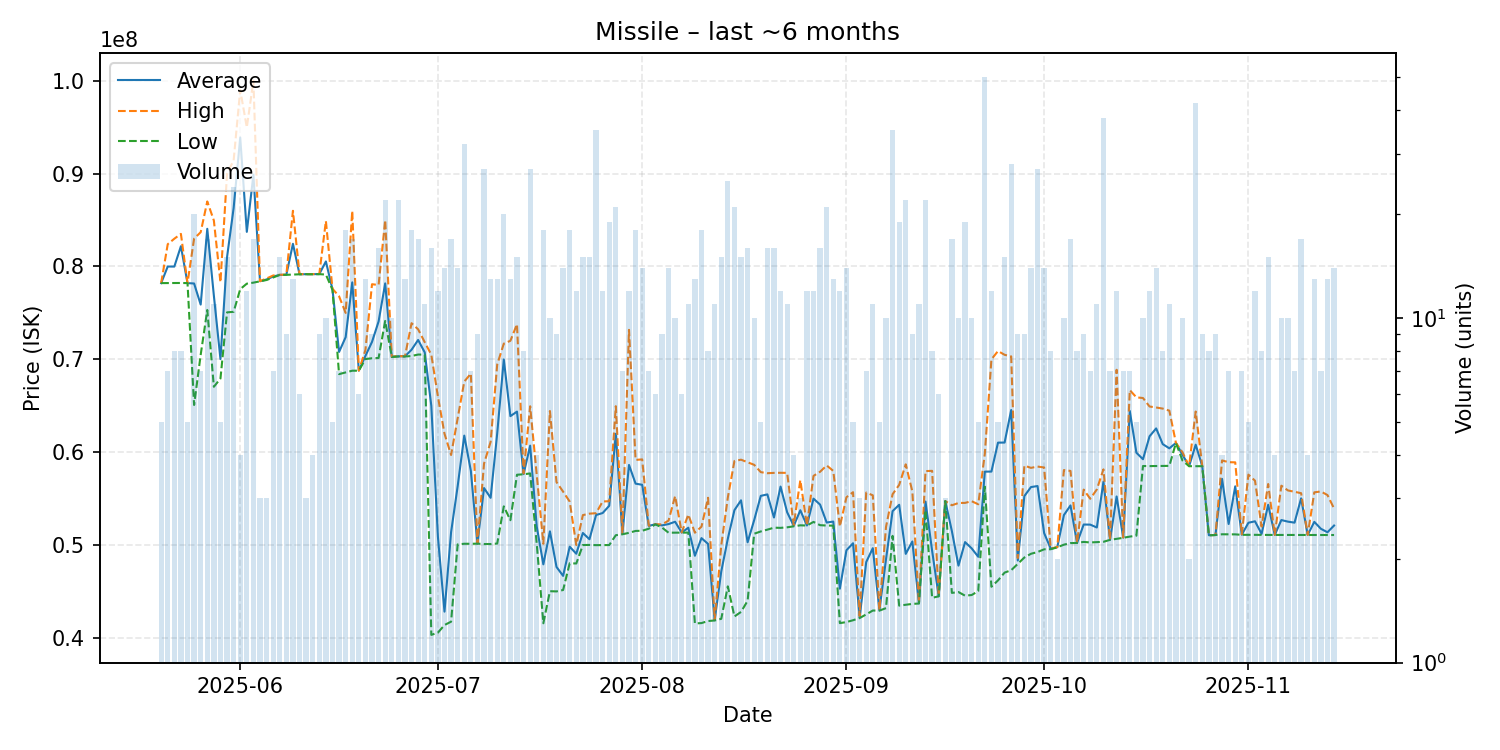

The table this chart was drawn from, first rows:
date, average, highest, lowest, order_count, volume
2025-05-20, 78210000, 78210000, 78210000, 5, 5
2025-05-21, 79995714, 82400000, 78210000, 7, 7
2025-05-22, 79988750, 82990000, 78220000, 8, 8
2025-05-23, 82182500, 83510000, 78225000, 7, 8
2025-05-24, 78210000, 78210000, 78210000, 5, 5
2025-05-25, 78168000, 83000000, 65090000, 14, 20
2025-05-26, 75897143, 83690000, 70495000, 7, 7
2025-05-27, 84055882, 87000000, 75315000, 14, 17
2025-05-28, 76863636, 84950000, 67050000, 10, 11
2025-05-29, 70026000, 78300000, 67935000, 5, 5
2025-05-30, 81010000, 89990000, 75060000, 13, 15
2025-05-31, 86292500, 91420000, 75120000, 23, 24
2025-06-01, 93887500, 99000000, 77560000, 4, 4
2025-06-02, 83726667, 94975000, 78150000, 10, 12
2025-06-03, 89872941, 100000000, 78260000, 15, 17
2025-06-04, 78413333, 78420000, 78400000, 3, 3
2025-06-05, 78600000, 78710000, 78545000, 3, 3
2025-06-06, 78922857, 79030000, 78820000, 7, 7
2025-06-07, 79092000, 79105000, 79090000, 14, 15
2025-06-08, 79111111, 79125000, 79100000, 9, 9
2025-06-09, 82440769, 85995000, 79130000, 12, 13
2025-06-10, 79165000, 79175000, 79160000, 6, 6
2025-06-11, 79170000, 79170000, 79170000, 2, 3
2025-06-12, 79175000, 79180000, 79160000, 2, 4
2025-06-13, 79180000, 79185000, 79175000, 7, 9
2025-06-14, 80542000, 84900000, 79130000, 9, 10
2025-06-15, 77540000, 77600000, 77500000, 5, 5
2025-06-16, 70798571, 76795000, 68410000, 5, 7
2025-06-17, 72390000, 75000000, 68595000, 13, 18
2025-06-18, 78289412, 85980000, 68780000, 15, 17
2025-06-19, 68783333, 68790000, 68780000, 4, 6
2025-06-20, 70373846, 71010000, 70035000, 10, 13
2025-06-21, 71881111, 78090000, 70120000, 9, 9
2025-06-22, 74083125, 78005000, 70150000, 16, 16
2025-06-23, 78177727, 85000000, 74140000, 20, 22
2025-06-24, 70268000, 70290000, 70260000, 10, 10
2025-06-25, 70325455, 70360000, 70310000, 13, 22
2025-06-26, 70327692, 70330000, 70310000, 10, 13
2025-06-27, 71036111, 73895000, 70360000, 15, 18
2025-06-28, 72089412, 73235000, 70520000, 11, 17
2025-06-29, 70751818, 71850000, 70510000, 11, 11
2025-06-30, 64996250, 70500000, 40340000, 11, 16
2025-07-01, 50903333, 66000000, 40580000, 11, 12
2025-07-02, 42840714, 62000000, 41400000, 10, 14
2025-07-03, 51398235, 59705000, 41760000, 14, 17
2025-07-04, 56349286, 63635000, 50080000, 13, 14
2025-07-05, 61790312, 67610000, 50150000, 26, 32
2025-07-06, 57998571, 68470000, 50145000, 7, 7
2025-07-07, 50163333, 50180000, 50160000, 8, 9
2025-07-08, 56147037, 58780000, 50120000, 22, 27
2025-07-09, 55094615, 61120000, 50120000, 12, 13
2025-07-10, 62033077, 69450000, 50170000, 10, 13
2025-07-11, 69991000, 71695000, 54175000, 14, 20
2025-07-12, 63886923, 72000000, 52685000, 13, 13
2025-07-13, 64376667, 73790000, 57580000, 14, 15
2025-07-14, 57647500, 57710000, 57630000, 7, 8
2025-07-15, 60708519, 64950000, 57720000, 21, 27
2025-07-16, 51997500, 57590000, 50140000, 4, 4
2025-07-17, 47931667, 50150000, 41590000, 14, 18
2025-07-18, 51487000, 64440000, 45040000, 9, 10
... 119 more rows
